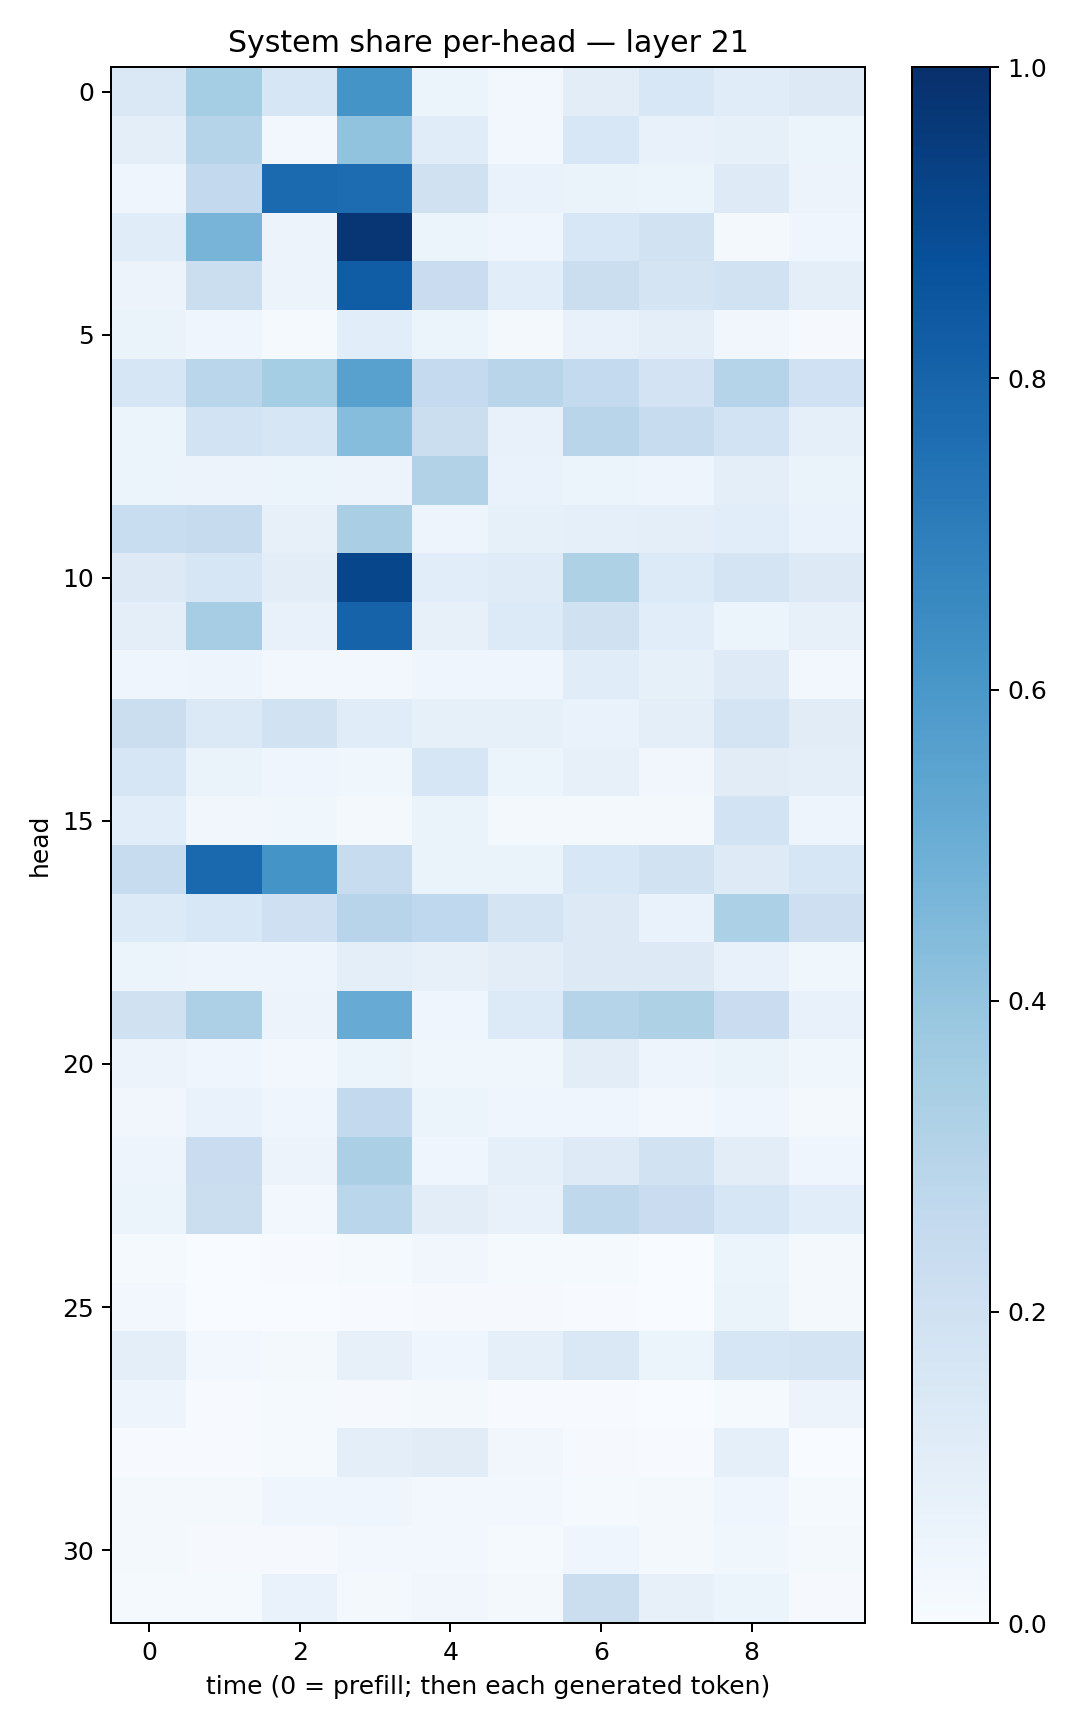

Data behind this chart, as committed beside it:
0.14619665, 0.353152, 0.16033193, 0.61426836, 0.06089294, 0.026216269, 0.10384603, 0.15513802, 0.11517994, 0.12508932
0.09859, 0.2997, 0.02945, 0.4027, 0.117, 0.02535, 0.1526, 0.07094, 0.08395, 0.0615
0.04397, 0.2583, 0.7742, 0.766, 0.1984, 0.06826, 0.06637, 0.05939, 0.123, 0.0572
0.1149, 0.4696, 0.05603, 0.9728, 0.06199, 0.04662, 0.1534, 0.1951, 0.02119, 0.04269
0.05519, 0.2213, 0.05671, 0.8281, 0.2303, 0.1071, 0.2231, 0.178, 0.1905, 0.1002
0.0638, 0.04151, 0.01249, 0.1085, 0.05422, 0.01802, 0.07541, 0.09689, 0.03486, 0.01146
0.1622, 0.2862, 0.3544, 0.5548, 0.2538, 0.2893, 0.2571, 0.183, 0.3, 0.2027
0.05202, 0.1844, 0.1564, 0.4334, 0.2256, 0.07342, 0.2911, 0.2417, 0.1864, 0.08782
0.05869, 0.05844, 0.06219, 0.05751, 0.3163, 0.07008, 0.05243, 0.04839, 0.1014, 0.06275
0.2323, 0.243, 0.08107, 0.3397, 0.04898, 0.08302, 0.0908, 0.09505, 0.1063, 0.06815
0.1287, 0.1628, 0.1052, 0.9126, 0.1055, 0.121, 0.3221, 0.1353, 0.1733, 0.1325
0.09553, 0.3497, 0.07042, 0.8021, 0.07854, 0.1339, 0.1968, 0.1057, 0.05938, 0.08169
0.04217, 0.04882, 0.02624, 0.03033, 0.04602, 0.04108, 0.1141, 0.08268, 0.1226, 0.02837
0.2254, 0.1402, 0.188, 0.1148, 0.08593, 0.08399, 0.07023, 0.09787, 0.1778, 0.1097
0.1569, 0.06254, 0.04112, 0.03856, 0.1595, 0.05289, 0.07887, 0.0339, 0.1094, 0.09586
0.1067, 0.0344, 0.03883, 0.02194, 0.06592, 0.0223, 0.01817, 0.021, 0.1858, 0.04792
0.2394, 0.7812, 0.6134, 0.2345, 0.06299, 0.06315, 0.1547, 0.1909, 0.1244, 0.1609
0.1347, 0.1532, 0.2086, 0.2941, 0.2668, 0.1734, 0.1322, 0.06788, 0.3293, 0.2139
0.05372, 0.04928, 0.04912, 0.1008, 0.07969, 0.1035, 0.1252, 0.1255, 0.07082, 0.03688
0.1975, 0.3268, 0.05558, 0.5098, 0.04636, 0.1343, 0.2993, 0.3215, 0.2269, 0.07043
0.05522, 0.03935, 0.03056, 0.05962, 0.03868, 0.03657, 0.1043, 0.0506, 0.06342, 0.03658
0.0339, 0.06732, 0.04597, 0.258, 0.05226, 0.04653, 0.04296, 0.02977, 0.04618, 0.01755
0.05052, 0.2274, 0.05486, 0.3323, 0.04258, 0.08724, 0.1223, 0.1945, 0.1021, 0.04155
0.05941, 0.2196, 0.02542, 0.2861, 0.1045, 0.07721, 0.2728, 0.2274, 0.1599, 0.1058
0.0125, 0.002536, 0.006483, 0.01524, 0.0314, 0.01177, 0.01219, 0.003528, 0.05454, 0.01885
0.02705, 0.001226, 0.002743, 0.006555, 0.009481, 0.008991, 0.00541, 0.001876, 0.06588, 0.01749
0.09729, 0.02993, 0.01626, 0.07963, 0.04175, 0.08728, 0.1411, 0.05092, 0.158, 0.1729
0.04694, 0.004338, 0.01355, 0.01016, 0.01893, 0.007591, 0.005814, 0.001892, 0.01227, 0.05547
0.007419, 0.004981, 0.01421, 0.09608, 0.1101, 0.03336, 0.00795, 0.00485, 0.08927, 0.002682
0.0174, 0.0201, 0.04493, 0.04184, 0.024, 0.02825, 0.01391, 0.01574, 0.0459, 0.01295
0.01816, 0.008441, 0.01067, 0.0269, 0.02732, 0.01468, 0.04005, 0.01804, 0.0381, 0.02132
0.01394, 0.01408, 0.06836, 0.01954, 0.03356, 0.0223, 0.2243, 0.07921, 0.05145, 0.00975
